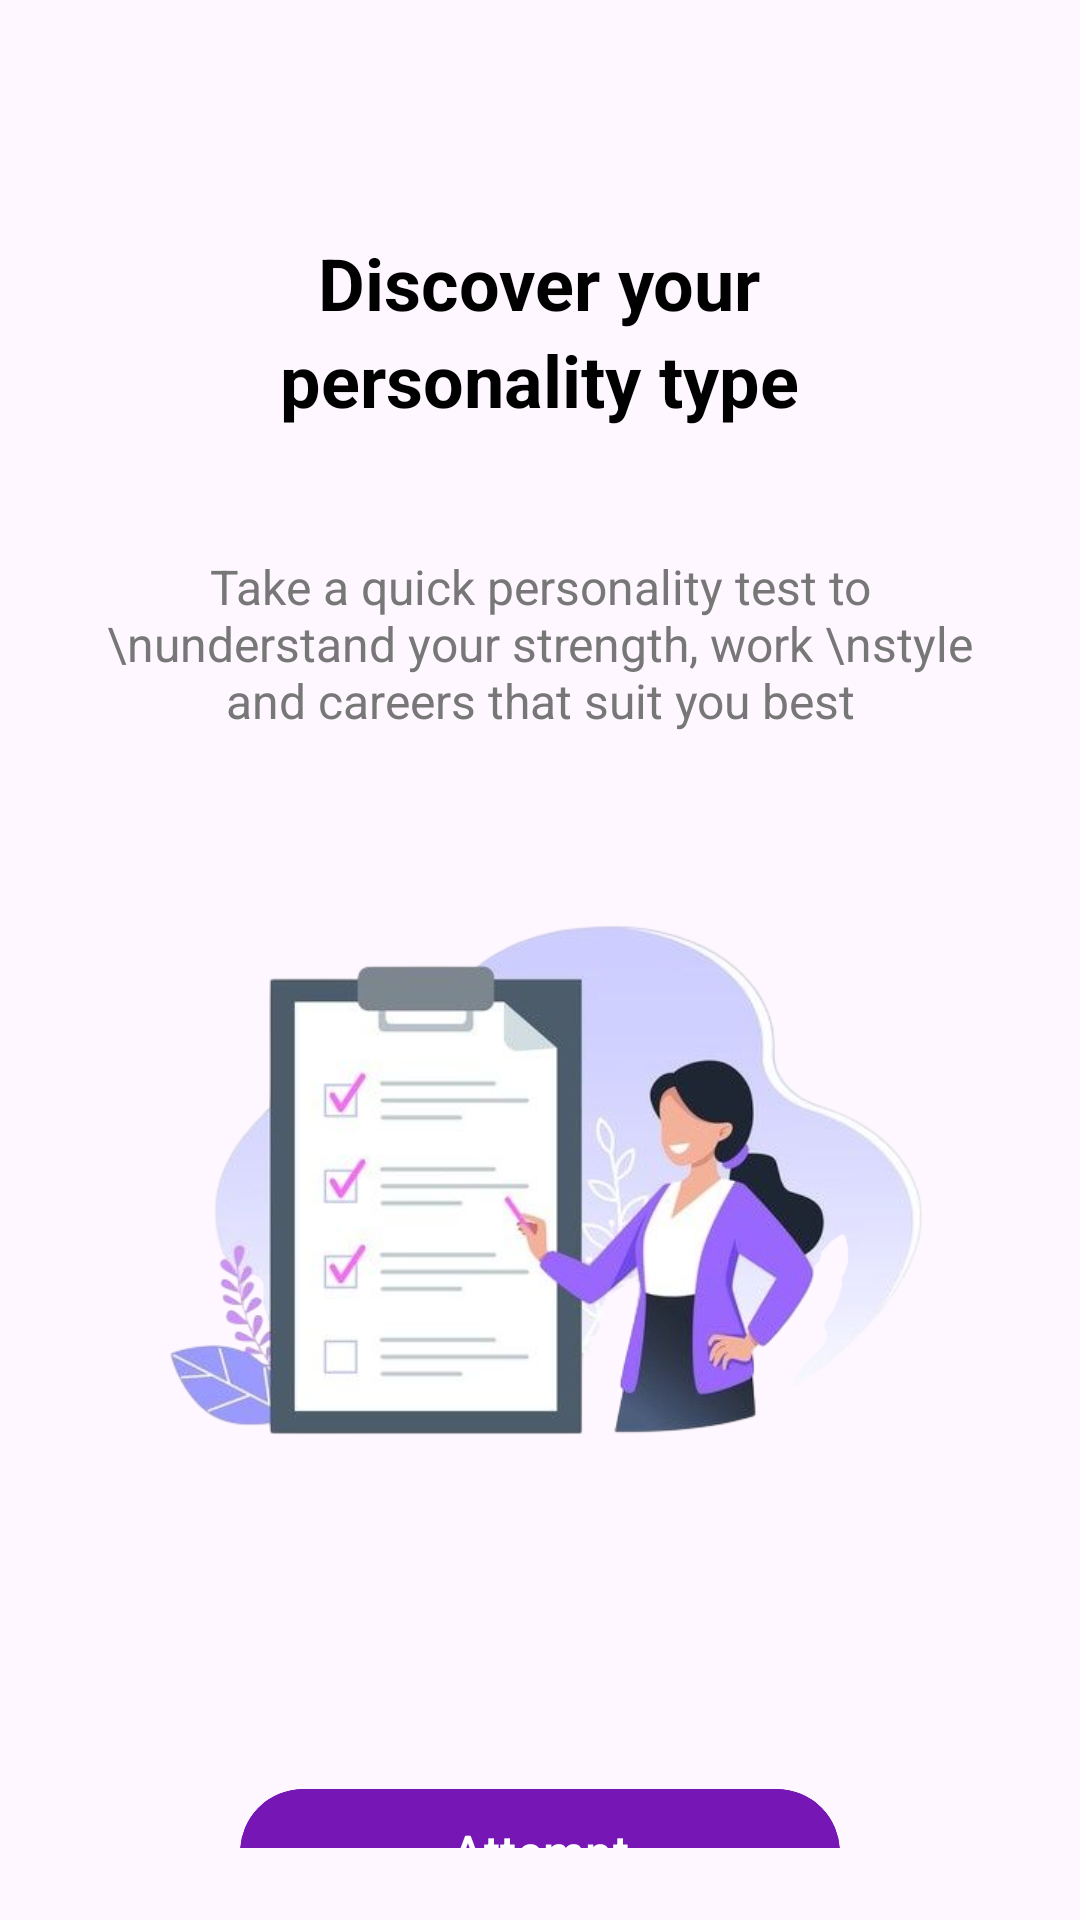

The Android layout XML behind this screen, and the referenced resources:
<!-- AndroidManifest.xml: application theme Theme.Mind2Career -->
<!-- res/layout/activity_personality.xml -->
<?xml version="1.0" encoding="utf-8"?>
<androidx.constraintlayout.widget.ConstraintLayout xmlns:android="http://schemas.android.com/apk/res/android"
    xmlns:app="http://schemas.android.com/apk/res-auto"
    xmlns:tools="http://schemas.android.com/tools"
    android:id="@+id/main"
    android:layout_width="match_parent"
    android:layout_height="match_parent"
    tools:context=".personality">

    <LinearLayout
        android:layout_width="match_parent"
        android:layout_height="wrap_content"
        android:orientation="vertical"
        android:padding="24dp"
        android:gravity="center_horizontal"
        app:layout_constraintTop_toTopOf="parent"
        app:layout_constraintStart_toStartOf="parent"
        app:layout_constraintEnd_toEndOf="parent"
        >

        <TextView
            android:layout_width="wrap_content"
            android:layout_height="wrap_content"
            android:text="Discover your"
            android:textSize="24sp"
            android:textStyle="bold"
            android:textColor="@color/primary"
            android:layout_marginTop="54dp"
            android:gravity="center" />

        <TextView
            android:layout_width="wrap_content"
            android:layout_height="wrap_content"
            android:text="personality type"
            android:textSize="24sp"
            android:textStyle="bold"
            android:textColor="@color/primary"
            android:gravity="center"
            android:layout_marginBottom="12dp" />

        <TextView
            android:layout_width="match_parent"
            android:layout_height="wrap_content"
            android:text="Take a quick personality test to \nunderstand your strength, work \nstyle and careers that suit you best"
            android:textSize="16sp"
            android:layout_marginTop="30dp"
            android:textColor="@color/secondary"
            android:gravity="center"
            android:layout_marginBottom="24dp" />

        <ImageView
            android:id="@+id/personalityImage"
            android:layout_width="match_parent"
            android:layout_height="250dp"
            android:src="@drawable/picp"
            android:scaleType="fitCenter"
            android:layout_marginBottom="24dp" />

        <com.google.android.material.button.MaterialButton
            android:id="@+id/btnAttempt"
            android:layout_width="200dp"
            android:layout_height="50dp"
            android:text="Attempt"
            android:textColor="@color/secondarytext"
            android:backgroundTint="@color/button"
            android:textSize="16sp"
            android:layout_marginBottom="24dp"
            android:layout_gravity="center"
            android:clipToOutline="true"
            android:layout_marginTop="50dp"
            />

    </LinearLayout>

</androidx.constraintlayout.widget.ConstraintLayout>
<!-- resources referenced by this layout -->
<resources>
  <color name="button">#7516B5</color>
  <color name="primary">#000000</color>
  <color name="secondary">#777777</color>
  <color name="secondarytext">#FFFFFF</color>
  <!-- drawable picp: png bitmap (drawable, 156068 bytes) -->
  <style name="Theme.Mind2Career" parent="Base.Theme.Mind2Career" />
  <style name="Base.Theme.Mind2Career" parent="Theme.Material3.DayNight.NoActionBar">
          
          
      </style>
</resources>
